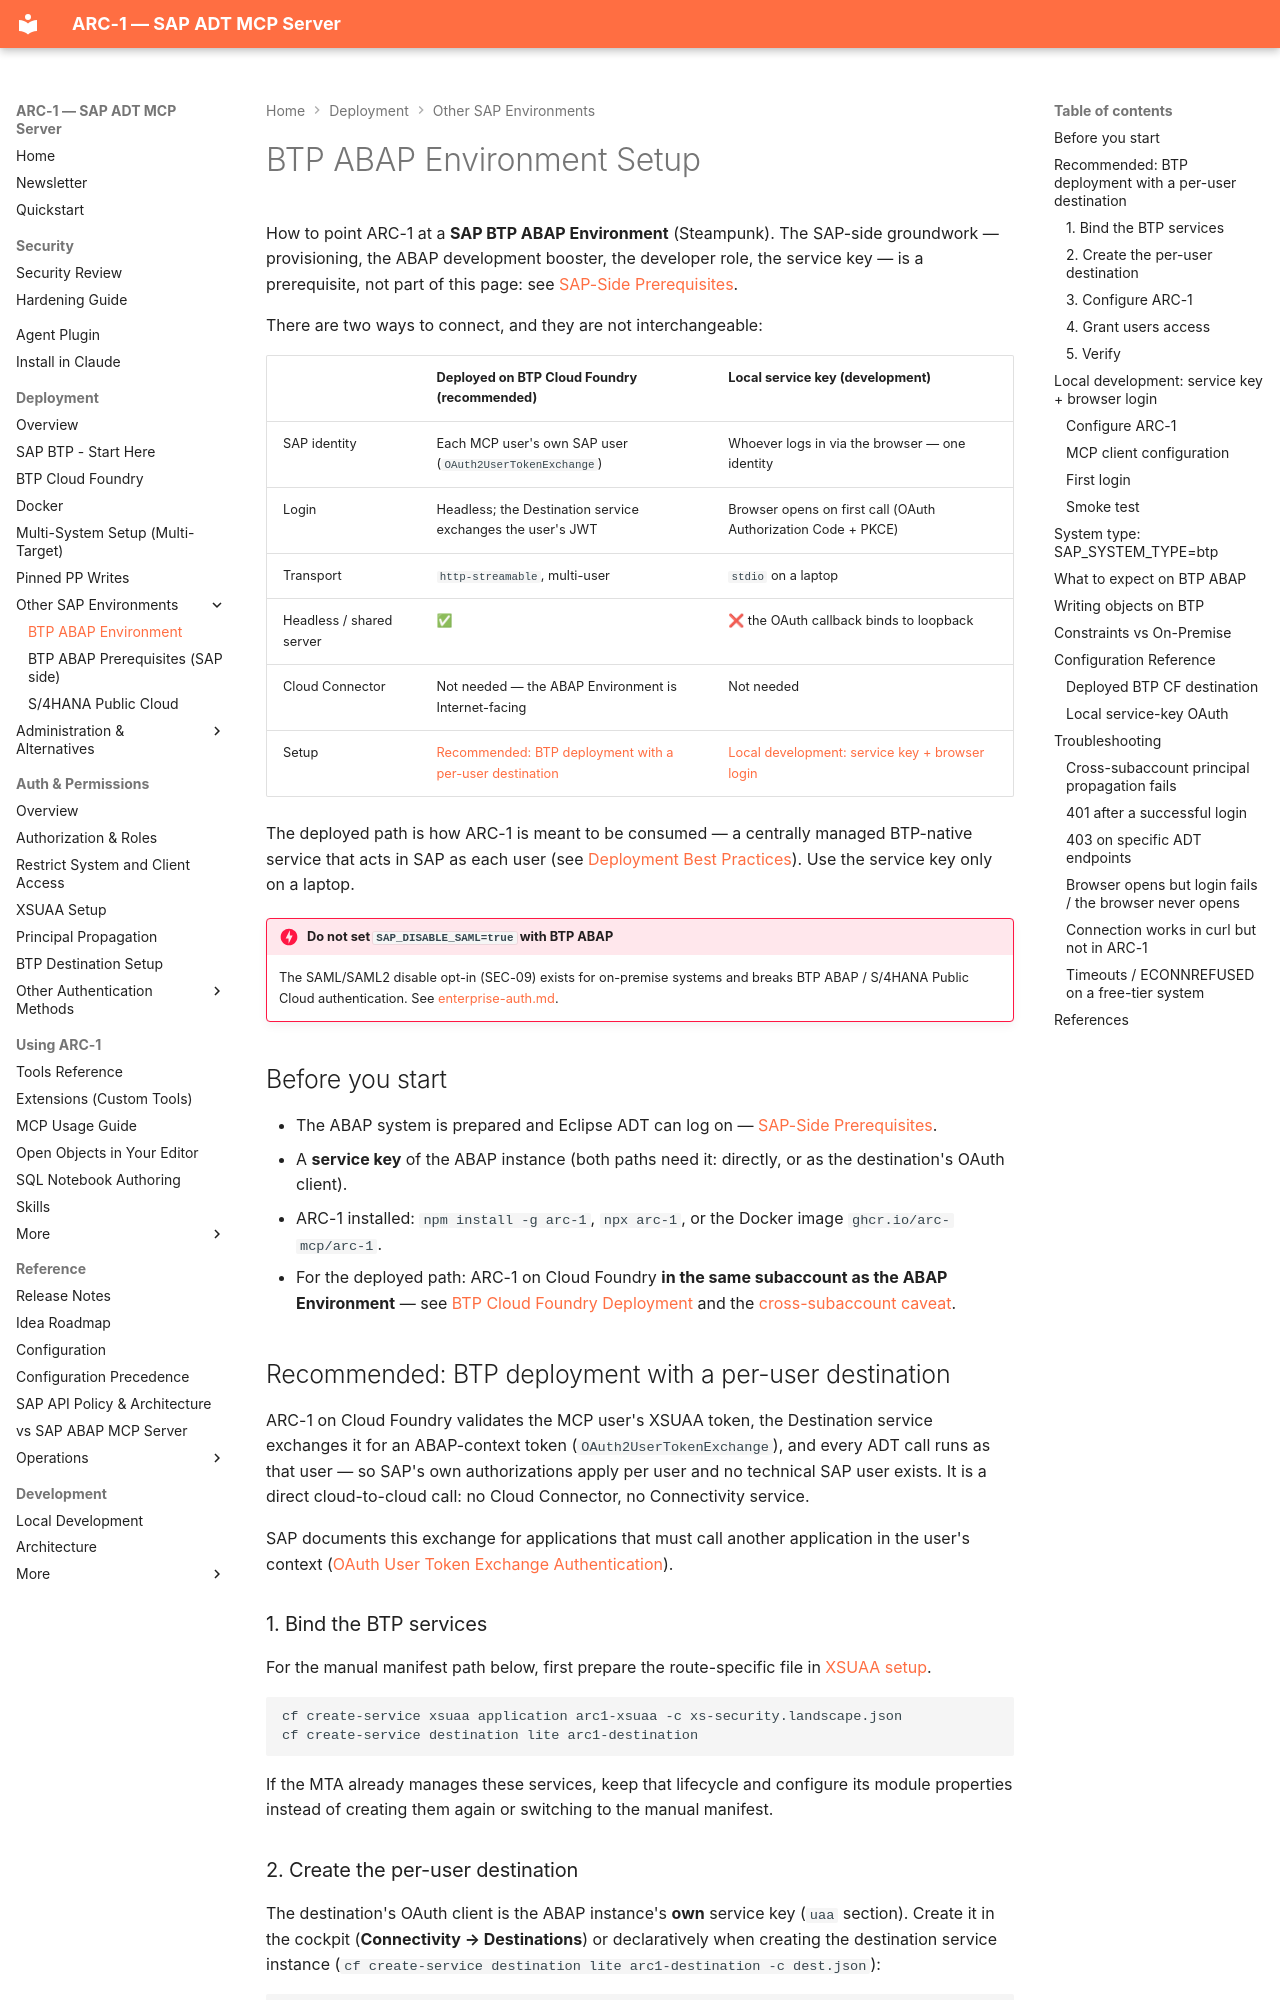

repository: arc-mcp/arc-1 · page: btp-abap-environment/index.html · generator: mkdocs

# BTP ABAP Environment Setup

How to point ARC-1 at a **SAP BTP ABAP Environment** (Steampunk). The SAP-side groundwork —
provisioning, the ABAP development booster, the developer role, the service key — is a prerequisite,
not part of this page: see [SAP-Side Prerequisites](btp-abap-prerequisites.md).

There are two ways to connect, and they are not interchangeable:

| | **Deployed on BTP Cloud Foundry** (recommended) | **Local service key** (development) |
|---|---|---|
| SAP identity | Each MCP user's own SAP user (`OAuth2UserTokenExchange`) | Whoever logs in via the browser — one identity |
| Login | Headless; the Destination service exchanges the user's JWT | Browser opens on first call (OAuth Authorization Code + PKCE) |
| Transport | `http-streamable`, multi-user | `stdio` on a laptop |
| Headless / shared server | ✅ | ❌ the OAuth callback binds to loopback |
| Cloud Connector | Not needed — the ABAP Environment is Internet-facing | Not needed |
| Setup | [Recommended: BTP deployment with a per-user destination](#recommended-btp-deployment-with-a-per-user-destination) | [Local development: service key + browser login](#local-development-service-key-browser-login) |

The deployed path is how ARC-1 is meant to be consumed — a centrally managed BTP-native service that
acts in SAP as each user (see [Deployment Best Practices](deployment-best-practices.md)). Use the
service key only on a laptop.

!!! danger "Do not set `SAP_DISABLE_SAML=true` with BTP ABAP"
    The SAML/SAML2 disable opt-in (SEC-09) exists for on-premise systems and breaks BTP ABAP /
    S/4HANA Public Cloud authentication. See [enterprise-auth.md](enterprise-auth.md).

## Before you start

- The ABAP system is prepared and Eclipse ADT can log on — [SAP-Side Prerequisites](btp-abap-prerequisites.md).
- A **service key** of the ABAP instance (both paths need it: directly, or as the destination's OAuth client).
- ARC-1 installed: `npm install -g arc-1`, `npx arc-1`, or the Docker image `ghcr.io/arc-mcp/arc-1`.
- For the deployed path: ARC-1 on Cloud Foundry **in the same subaccount as the ABAP Environment** —
  see [BTP Cloud Foundry Deployment](btp-cloud-foundry-deployment.md) and the
  [cross-subaccount caveat](#cross-subaccount-principal-propagation-fails).

## Recommended: BTP deployment with a per-user destination

ARC-1 on Cloud Foundry validates the MCP user's XSUAA token, the Destination service exchanges it for
an ABAP-context token (`OAuth2UserTokenExchange`), and every ADT call runs as that user — so SAP's own
authorizations apply per user and no technical SAP user exists. It is a direct cloud-to-cloud call:
no Cloud Connector, no Connectivity service.

SAP documents this exchange for applications that must call another application in the user's context
([OAuth User Token Exchange Authentication](https://help.sap.com/docs/connectivity/sap-btp-connectivity-cf/oauth-user-token-exchange-authentication)).

### 1. Bind the BTP services

For the manual manifest path below, first prepare the route-specific file in [XSUAA setup](xsuaa-setup.md#step-1-create-xsuaa-service-instance).

```bash
cf create-service xsuaa application arc1-xsuaa -c xs-security.landscape.json
cf create-service destination lite arc1-destination
```

If the MTA already manages these services, keep that lifecycle and configure its module
properties instead of creating them again or switching to the manual manifest.
